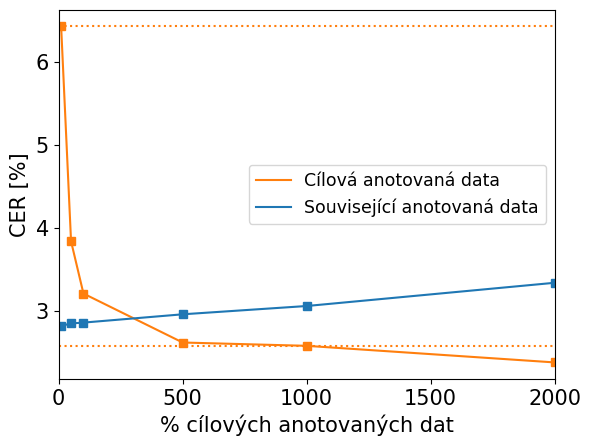

Write Python code to recreate this figure.
import matplotlib
import matplotlib.pyplot as plt


if __name__ == '__main__':
    font = {'family' : 'normal','size': 15}
    matplotlib.rc('font', **font)

    fig, ax = plt.subplots()
    ax.set_ylabel('CER [%]')
    ax.set_xlabel('% cílových anotovaných dat')
    ax.set_xlim(left=0, right=2000)

    plt.axhline(y=2.58, color='#ff7f0e', linestyle='dotted')
    plt.axhline(y=6.43, color='#ff7f0e', linestyle='dotted')

    plt.plot([10, 50, 100, 500, 1000, 2000], [6.43, 3.84, 3.21, 2.62, 2.58, 2.38], color='#ff7f0e', label='Cílová anotovaná data')
    plt.plot([10, 50, 100, 500, 1000, 2000], [2.82, 2.85, 2.86, 2.96, 3.06, 3.34], color='#1f77b4', label='Související anotovaná data')
    plt.plot([10, 50, 100, 500, 1000, 2000], [6.43, 3.84, 3.21, 2.62, 2.58, 2.38], 'rs', color='#ff7f0e')
    plt.plot([10, 50, 100, 500, 1000, 2000], [2.82, 2.85, 2.86, 2.96, 3.06, 3.34], 'rs',  color='#1f77b4')

    ax.legend(fontsize='small')

    fig.savefig("comparison_lines.pdf", bbox_inches='tight')
    plt.show()
